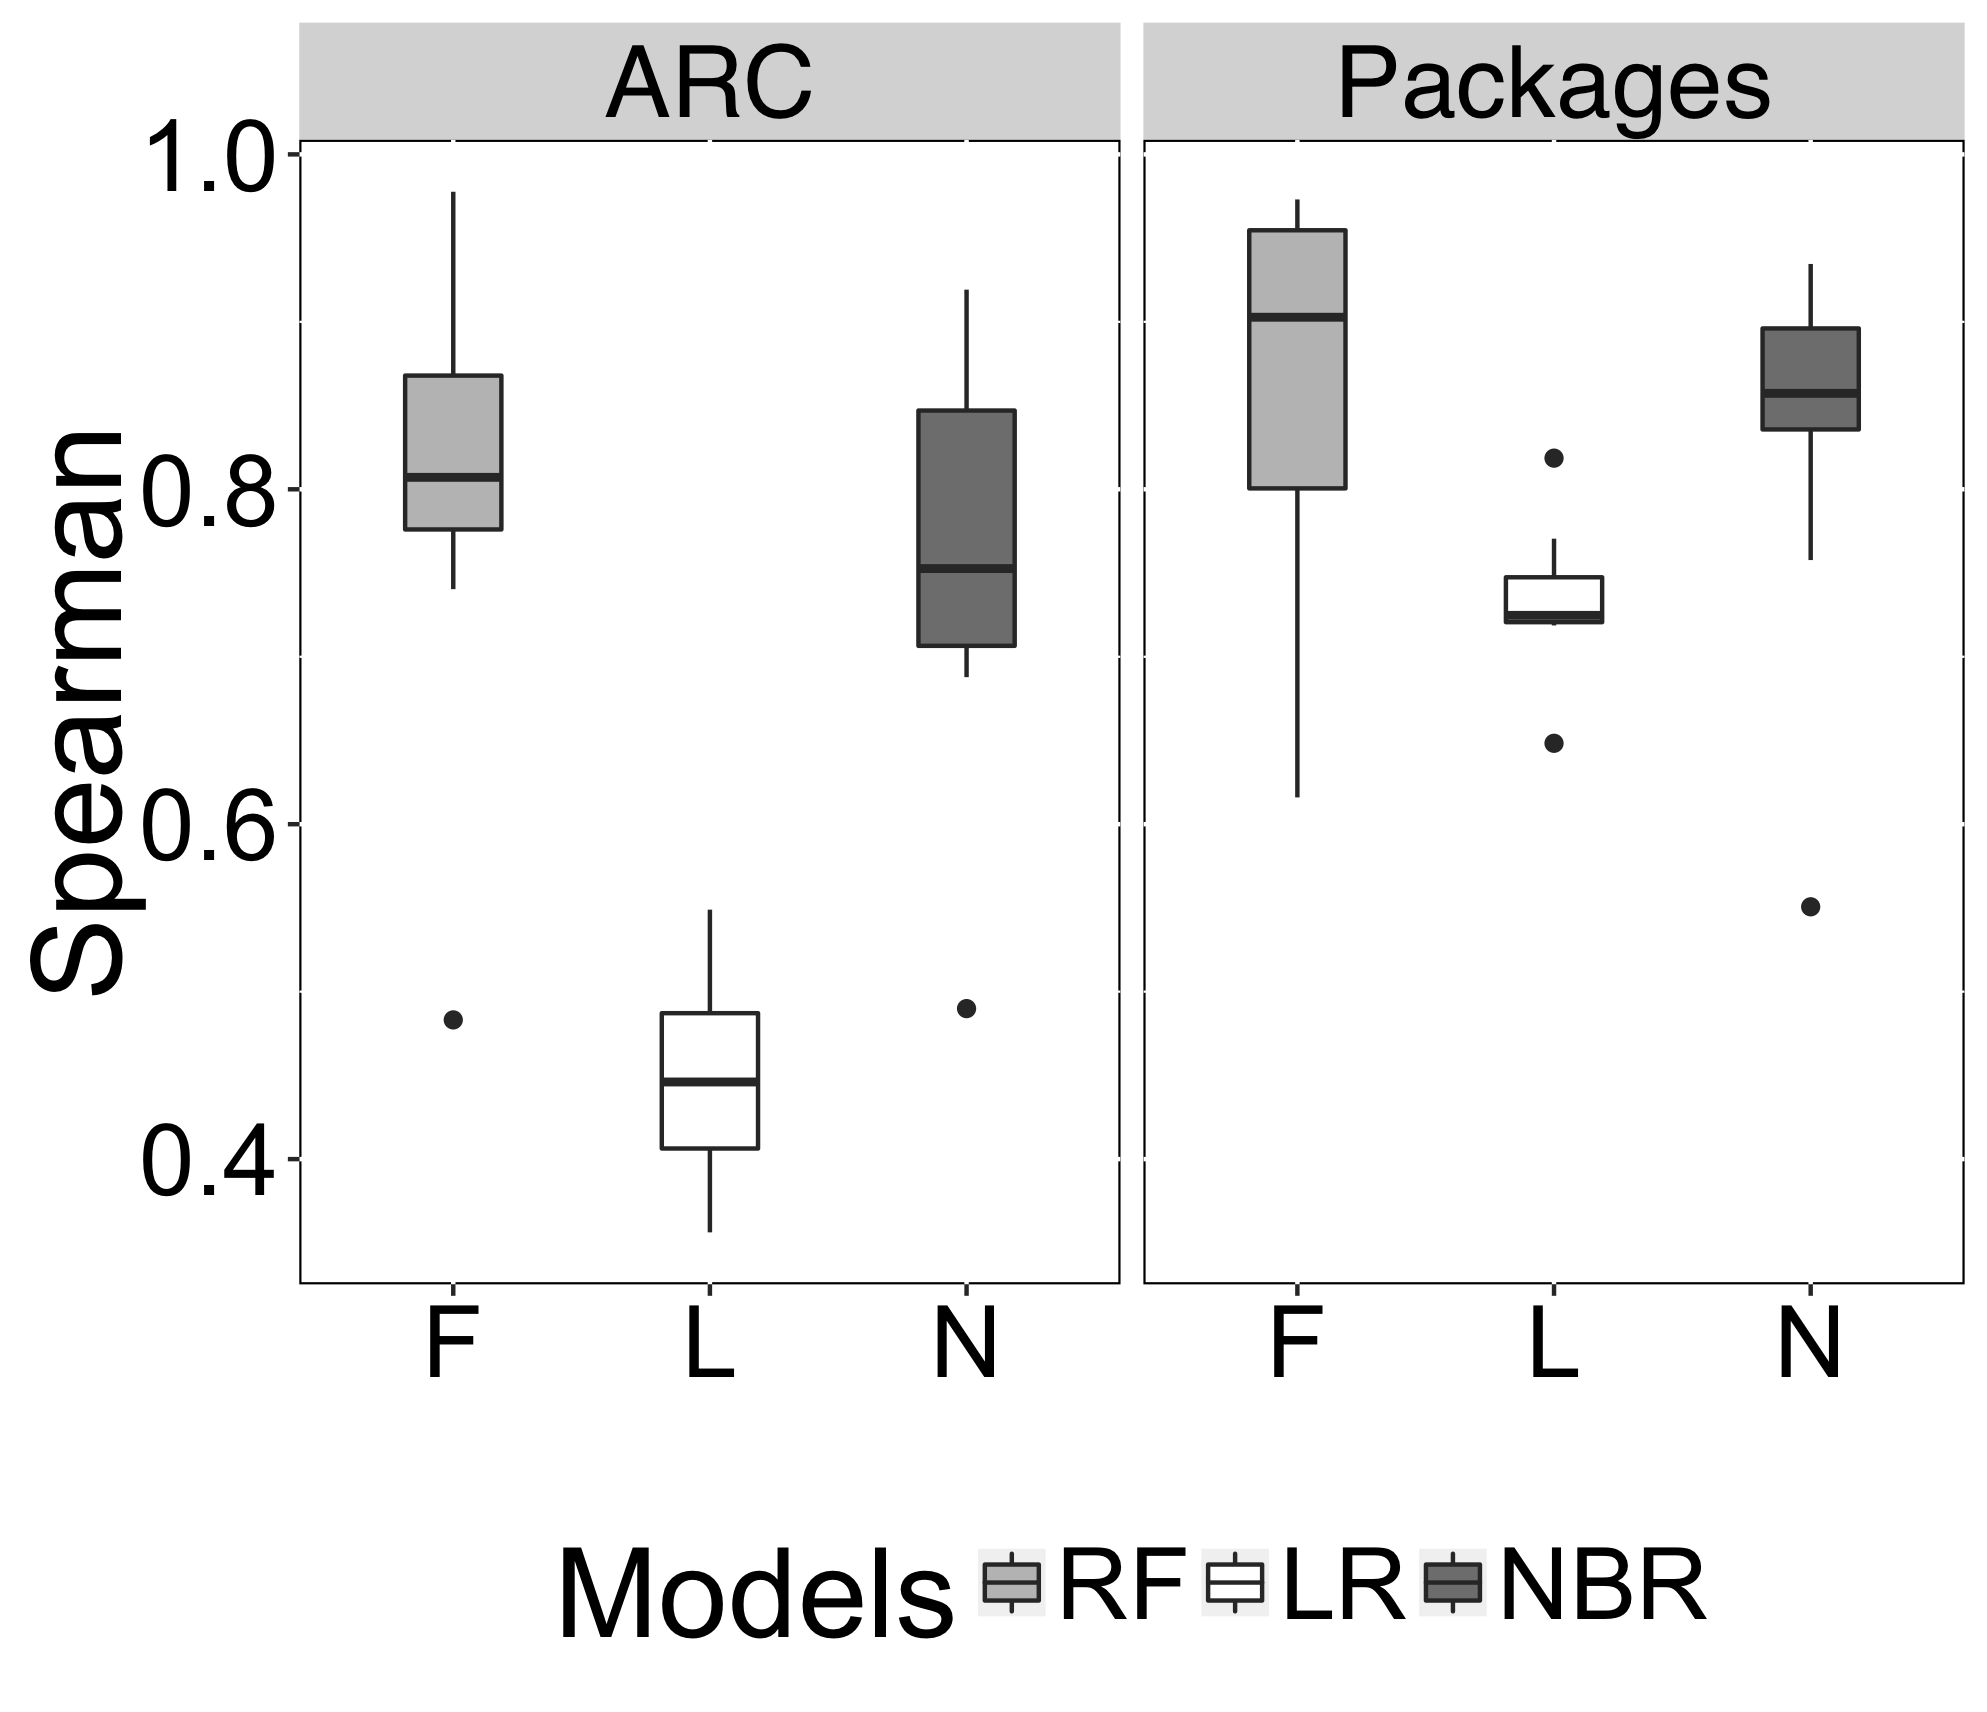

The table this chart was drawn from, first rows:
Models, Spearman, Recovery
F, 0.4831, ARC
F, 0.7404, ARC
F, 0.7739, ARC
F, 0.7767, ARC
F, 0.7982, ARC
F, 0.8016, ARC
F, 0.8126, ARC
F, 0.8302, ARC
F, 0.8607, ARC
F, 0.8895, ARC
F, 0.92, ARC
F, 0.9777, ARC
L, 0.3563, ARC
L, 0.3648, ARC
L, 0.4202, ARC
L, 0.4402, ARC
L, 0.4519, ARC
L, 0.4763, ARC
L, 0.5196, ARC
L, 0.549, ARC
N, 0.4899, ARC
N, 0.6878, ARC
N, 0.7009, ARC
N, 0.7084, ARC
N, 0.7433, ARC
N, 0.7501, ARC
N, 0.7552, ARC
N, 0.8218, ARC
N, 0.8455, ARC
N, 0.8517, ARC
N, 0.8735, ARC
N, 0.9192, ARC
F, 0.616, Packages
F, 0.7433, Packages
F, 0.7694, Packages
F, 0.8109, Packages
F, 0.8566, Packages
F, 0.8938, Packages
F, 0.9117, Packages
F, 0.9147, Packages
F, 0.9527, Packages
F, 0.9606, Packages
F, 0.9664, Packages
F, 0.9731, Packages
L, 0.6483, Packages
L, 0.7187, Packages
L, 0.7204, Packages
L, 0.7215, Packages
L, 0.7235, Packages
L, 0.7259, Packages
L, 0.7395, Packages
L, 0.7501, Packages
L, 0.7705, Packages
L, 0.8186, Packages
N, 0.5507, Packages
N, 0.7577, Packages
N, 0.8257, Packages
N, 0.8458, Packages
N, 0.8567, Packages
N, 0.8573, Packages
... 5 more rows
